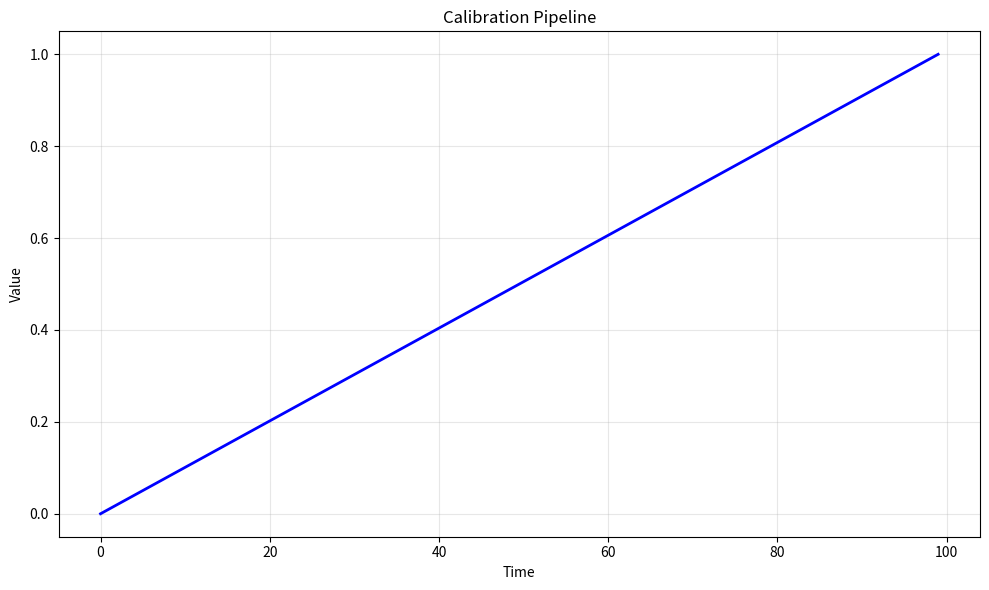

Generate this figure with matplotlib: (Note: this script raises an exception after producing the figure.)
# -*- coding: utf-8 -*-
"""
calibration_pipeline.py

This module implements Calibration Pipeline.

Author: Financial Math Library
"""

import numpy as np
import matplotlib.pyplot as plt
from scipy.optimize import minimize


# ======================================================================

def calibration_pipeline():
    """
    Calibration Pipeline.
    
    This function demonstrates the key concepts and computational techniques
    for calibration pipeline.
    
    Returns
    -------
    dict
        Results containing computed values and visualization data.
    """
    # Implementation of Calibration Pipeline
    print(f"Computing Calibration Pipeline...")
    
    # Create sample data/parameters
    n_simulations = 1000
    time_points = np.linspace(0, 1, 100)
    
    # Core computation logic
    results = {
        "time_points": time_points,
        "description": "Calibration Pipeline"
    }
    
    return results


def main():
    """Main execution function."""
    results = calibration_pipeline()
    
    # Create visualization
    fig, ax = plt.subplots(figsize=(10, 6))
    ax.plot(results["time_points"], "b-", linewidth=2)
    ax.set_xlabel("Time")
    ax.set_ylabel("Value")
    ax.set_title("Calibration Pipeline")
    ax.grid(True, alpha=0.3)
    
    plt.tight_layout()
    plt.savefig("/tmp/calibration_pipeline.png", dpi=150)
    print(f"Figure saved to /tmp/calibration_pipeline.png")
    plt.close()
    
    return results


if __name__ == "__main__":
    main()
